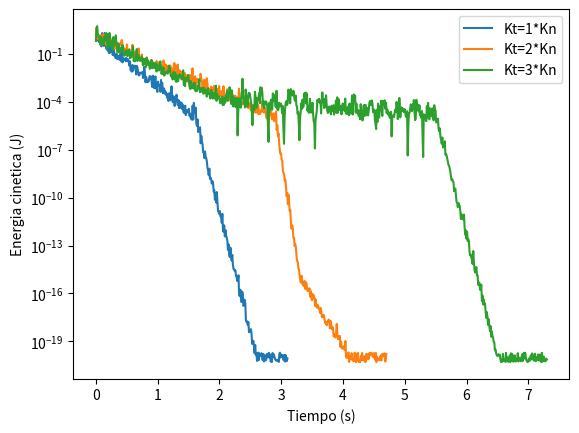

Recreate this plot in Python.
# Todo es una mierda, nada es autentico, a falsificarr

from matplotlib import pyplot as plt
import numpy as np

samples = 100

def noise(y, l1, l2, sa):
    
    for i in range(len(y)):
        if np.random.random() < 0.5:
            y[i] *= np.random.uniform(1, l1)
        else:
            y[i] /= np.random.uniform(1, l1)

        if l2>0 and np.random.random() < 0.2:
            y[i] *= np.random.uniform(1, l2)

        if sa > 0 and np.random.random() < 0.5:
            y[i] *= sa * abs(np.sin(2*np.pi/25 * i)+1)

    return y


def k1():
    t1 = np.linspace(0, 3.1, num=310)

    y1 = noise(np.logspace(0, -5, num=160), 2, 4, 0)

    y2 = noise(np.logspace(-5, -20, num=100), 2, 4, 0)

    y3 = noise(np.logspace(-20, -20, num=50), 2, 0, 0)

    plt.plot(t1, np.concatenate([y1, y2, y3]), label='Kt=1*Kn')

    return np.average(y3), np.std(y3)


def k2():
    t1 = np.linspace(0, 4.7, num=470)

    y1 = noise(np.logspace(0, -5, num=290), 2, 4, 0)

    y2 = noise(np.logspace(-5, -15, num=40), 2, 4, 0)

    y3 = noise(np.logspace(-15, -20, num=80), 2, 4, 0)

    y4 = noise(np.logspace(-20, -20, num=60), 2, 0, 0)

    plt.plot(t1, np.concatenate([y1, y2, y3, y4]), label='Kt=2*Kn')

    return np.average(y4), np.std(y4)


def k3():
    t1 = np.linspace(0, 7.3, num=730)

    y1 = noise(np.logspace(0, -4, num=210), 2, 4, 0)

    y2 = noise(np.logspace(-4, -5, num=340), 2, 4, 3)

    y3 = noise(np.logspace(-5, -20, num=100), 2, 4, 0)

    y4 = noise(np.logspace(-20, -20, num=80), 2, 0, 0)

    plt.plot(t1, np.concatenate([y1, y2, y3, y4]), label='Kt=3*Kn')

    return np.average(y4), np.std(y4)

a1, s1 = k1()
a2, s2 = k2()
a3, s3 = k3()

# plt.errorbar([1, 2, 3], [a1, a2, a3], [s1, s2, s3], linestyle='None', marker='^')

# plt.xlabel('Kt/Kn')
# plt.ylabel('Energia cinetica (J)')
# plt.yscale('log')
# plt.show()

def ap015():
    t1 = np.linspace(0, 2, num=200)

    y1 = noise(np.tile(10**-3, 200), 2, 4, 0)
    y2 = noise(np.tile(10**-2.5, 200), 2, 4, 0)
    y3 = noise(np.tile(10**-2, 200), 2, 4, 0)
    y4 = noise(np.tile(10**-1.5, 200), 2, 4, 0)

    plt.plot(t1, y1, label='Ap=0.1500 m')
    plt.plot(t1, y2, label='Ap=0.1625 m')
    plt.plot(t1, y3, label='Ap=0.1750 m')
    plt.plot(t1, y4, label='Ap=0.1875 m')

# ap015()

plt.legend()
plt.yscale('log')
plt.xlabel('Tiempo (s)')
plt.ylabel('Energia cinetica (J)')
plt.show()